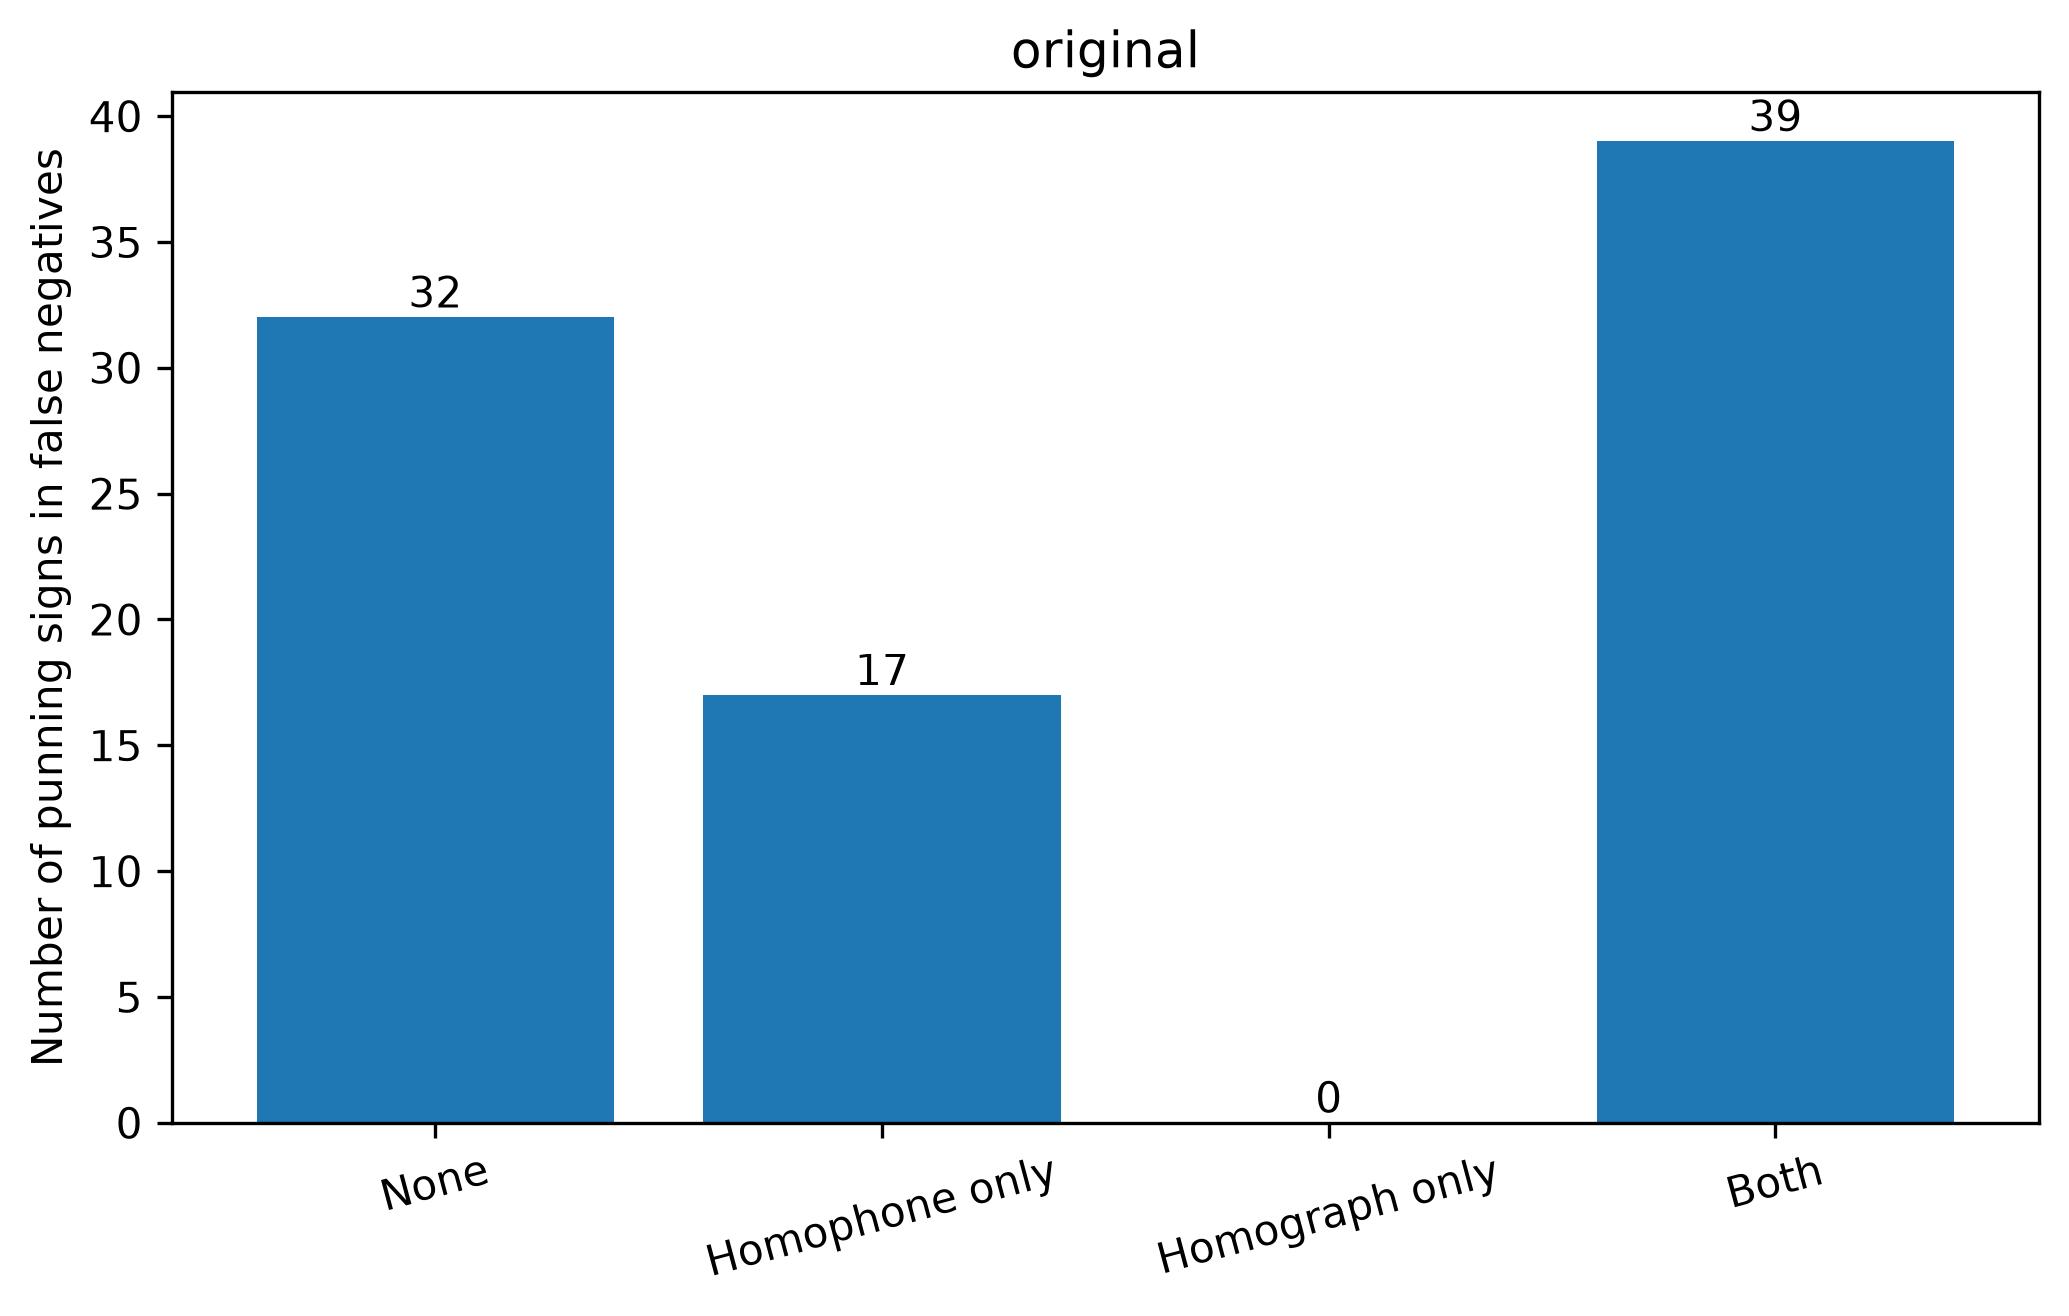

The data file committed next to this chart (first rows):
condition, split_seed, fn_instances, annotated_fn_instances, missing_fn_annotations, none, homophone_only, homograph_only, both, total_punning_signs_in_fn
original, , 86, 86, 0, 32, 17, 0, 39, 88
